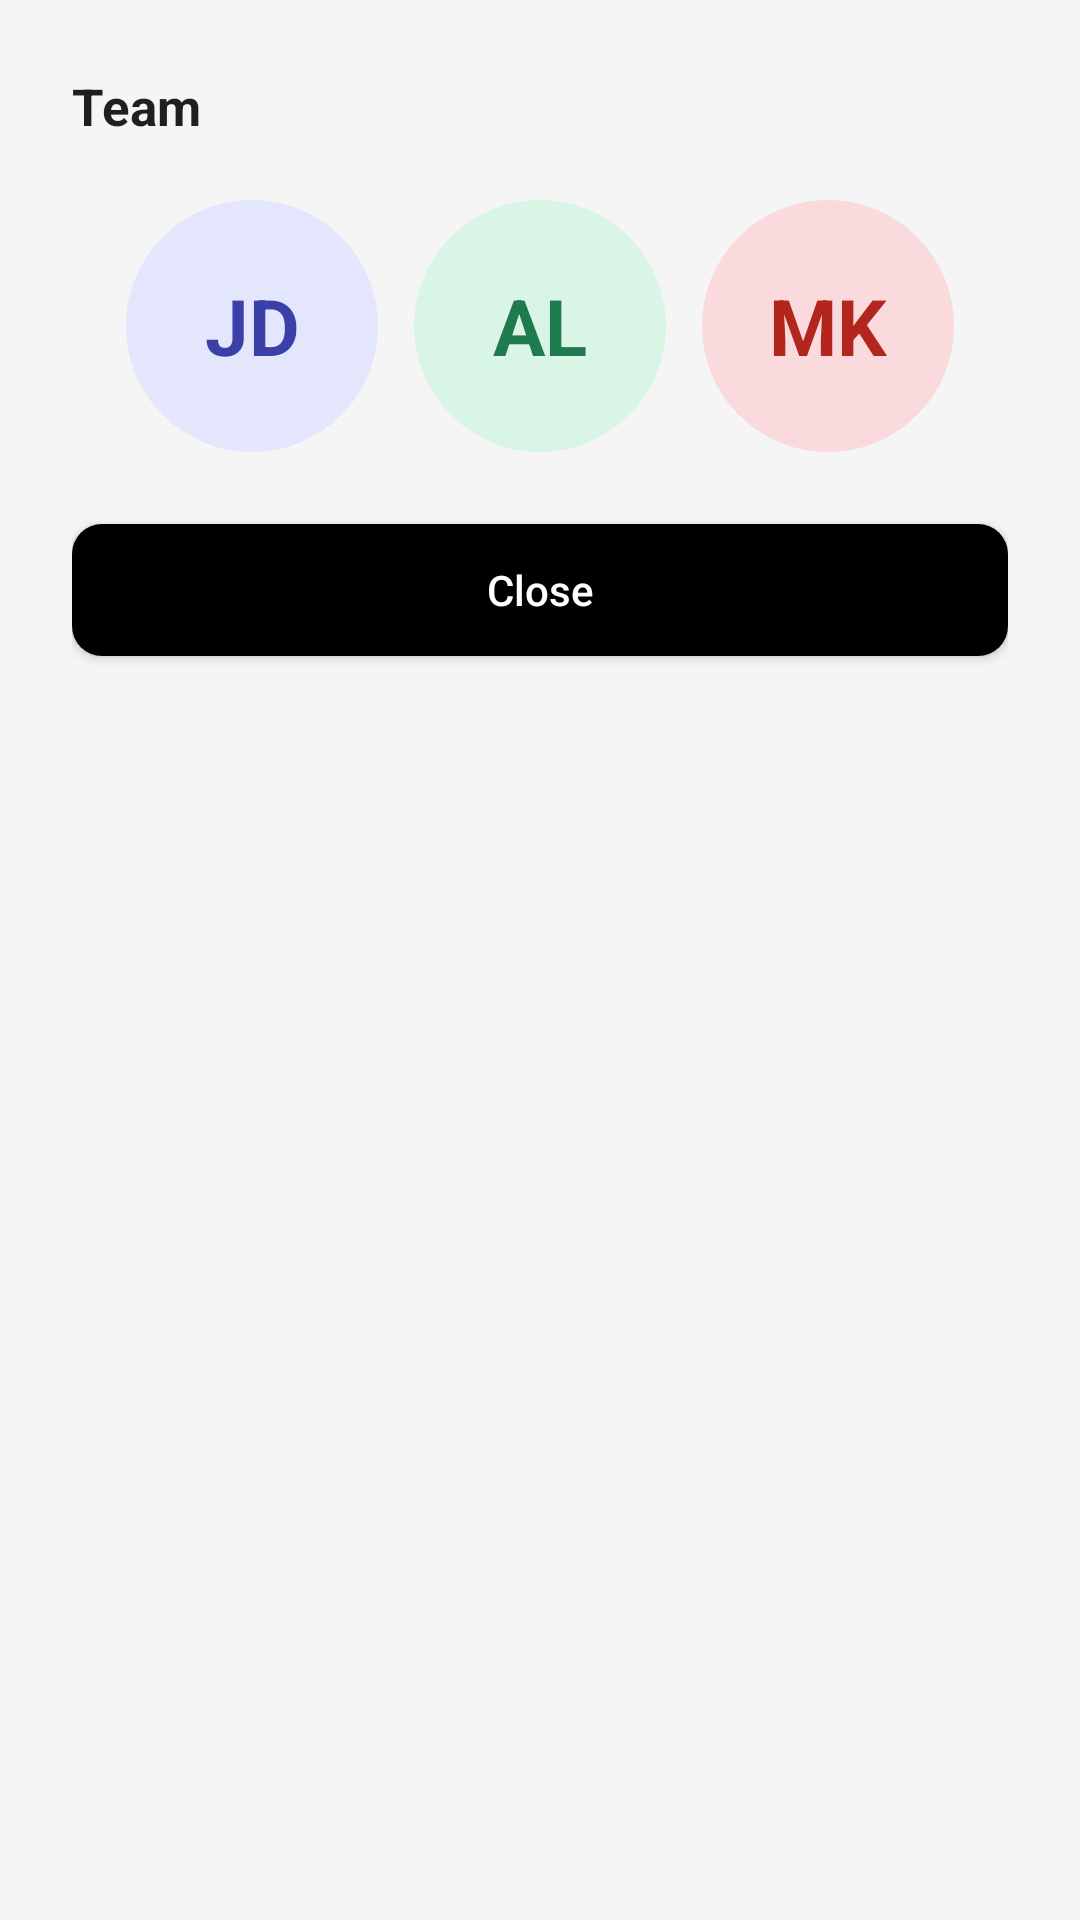

Here is an Android app screen rendered from its layout file. Give the layout XML and the strings, colors and styles it references.
<!-- AndroidManifest.xml: application theme Theme.TaskFlow -->
<!-- res/layout/dialog_team.xml -->
<?xml version="1.0" encoding="utf-8"?>
<LinearLayout xmlns:android="http://schemas.android.com/apk/res/android"
    android:layout_width="match_parent"
    android:layout_height="wrap_content"
    android:background="@drawable/bg_dialog"
    android:orientation="vertical"
    android:padding="24dp">

    <TextView
        android:layout_width="wrap_content"
        android:layout_height="wrap_content"
        android:text="Team"
        android:textColor="@color/text_primary"
        android:textSize="17sp"
        android:textStyle="bold" />

    <LinearLayout
        android:layout_width="match_parent"
        android:layout_height="wrap_content"
        android:layout_marginTop="20dp"
        android:gravity="center"
        android:orientation="horizontal">

        <TextView
            android:layout_width="84dp"
            android:layout_height="84dp"
            android:background="@drawable/bg_avatar"
            android:backgroundTint="#E3E6FC"
            android:gravity="center"
            android:text="JD"
            android:textColor="#3B3FA8"
            android:textSize="26sp"
            android:textStyle="bold" />

        <TextView
            android:layout_width="84dp"
            android:layout_height="84dp"
            android:layout_marginStart="12dp"
            android:background="@drawable/bg_avatar"
            android:backgroundTint="#D8F5E6"
            android:gravity="center"
            android:text="AL"
            android:textColor="#1F7A4D"
            android:textSize="26sp"
            android:textStyle="bold" />

        <TextView
            android:layout_width="84dp"
            android:layout_height="84dp"
            android:layout_marginStart="12dp"
            android:background="@drawable/bg_avatar"
            android:backgroundTint="#FADADD"
            android:gravity="center"
            android:text="MK"
            android:textColor="#B3261E"
            android:textSize="26sp"
            android:textStyle="bold" />
    </LinearLayout>

    <Button
        android:id="@+id/btnCloseTeam"
        android:layout_width="match_parent"
        android:layout_height="44dp"
        android:layout_marginTop="24dp"
        android:background="@drawable/bg_button_black"
        android:text="@string/close"
        android:textAllCaps="false"
        android:textColor="@color/white"
        android:textSize="14sp" />
</LinearLayout>
<!-- resources referenced by this layout -->
<resources>
  <color name="text_primary">#1F1F1F</color>
  <color name="white">#FFFFFF</color>
  <!-- drawable bg_avatar (drawable) -->
  <?xml version="1.0" encoding="utf-8"?>
  <shape xmlns:android="http://schemas.android.com/apk/res/android" android:shape="oval">
      <solid android:color="@color/accent_blue" />
      <stroke android:width="2dp" android:color="@color/screen_background" />
  </shape>
  <!-- drawable bg_button_black (drawable) -->
  <?xml version="1.0" encoding="utf-8"?>
  <shape xmlns:android="http://schemas.android.com/apk/res/android" android:shape="rectangle">
      <solid android:color="@color/black" />
      <corners android:radius="10dp" />
  </shape>
  <string name="close">Close</string>
  <style name="Theme.TaskFlow" parent="Theme.AppCompat.Light.NoActionBar">
          <item name="colorPrimary">@color/navy</item>
          <item name="colorPrimaryDark">@color/navy</item>
          <item name="colorAccent">@color/accent_blue</item>
          <item name="android:windowBackground">@color/screen_background</item>
          <item name="android:windowLightStatusBar">true</item>
      </style>
  <color name="accent_blue">#3399FF</color>
  <color name="screen_background">#F5F5F5</color>
  <color name="black">#000000</color>
  <color name="navy">#14172B</color>
</resources>
